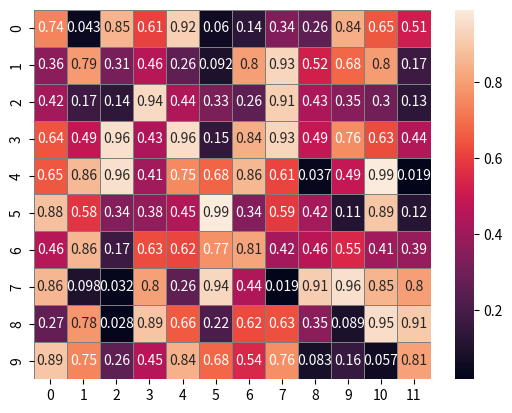

The matplotlib source for this figure:
#Example: 02

import seaborn as sns; import matplotlib.pyplot as plt
import numpy as np
data = np.random.rand(10, 12)
sns.heatmap(data, annot=True, linewidths=0.5, linecolor="gray")
plt.show()
